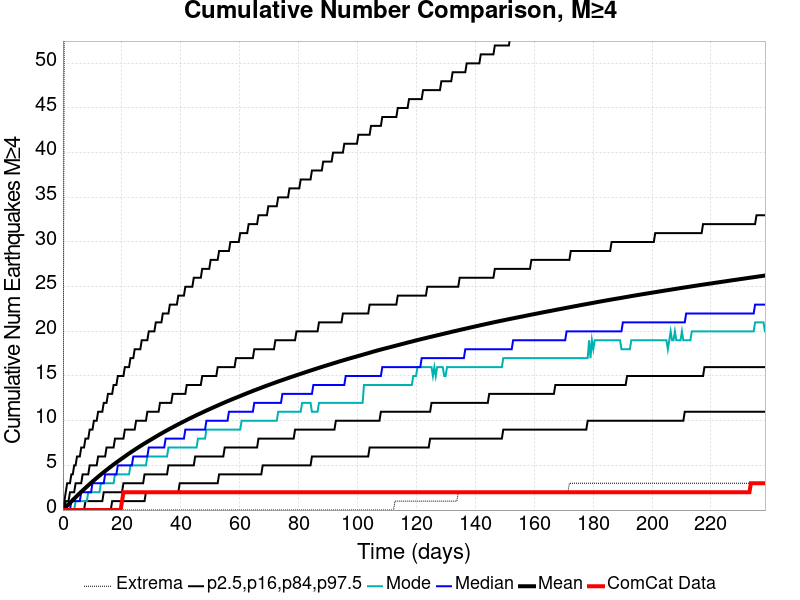

The data file committed next to this chart (first rows):
Time (days), ComCat Data, Simulation Mean, Simulation Median, Simulation Mode, Simulation Minimum, Simulation Maximum, 2.5 %-ile, 16 %-ile, 84 %-ile, 97.5 %-ile
0.0, 0.0, 0.0, 0.0, 0.0, 0.0, 0.0, 0.0, 0.0, 0.0, 0.0
0.4777, 0.0, 0.1532, 0.0, 0.0, 0.0, 61.0, 0.0, 0.0, 0.0, 1.0
0.9553, 0.0, 0.3147, 0.0, 0.0, 0.0, 79.0, 0.0, 0.0, 1.0, 2.0
1.433, 0.0, 0.4758, 0.0, 0.0, 0.0, 90.0, 0.0, 0.0, 1.0, 3.0
1.911, 0.0, 0.6388, 0.0, 0.0, 0.0, 101.0, 0.0, 0.0, 1.0, 3.0
2.388, 0.0, 0.8012, 0.0, 0.0, 0.0, 111.0, 0.0, 0.0, 2.0, 3.0
2.866, 0.0, 0.9625, 1.0, 0.0, 0.0, 115.0, 0.0, 0.0, 2.0, 4.0
3.344, 0.0, 1.122, 1.0, 0.0, 0.0, 119.0, 0.0, 0.0, 2.0, 4.0
3.821, 0.0, 1.279, 1.0, 0.0, 0.0, 121.0, 0.0, 0.0, 2.0, 5.0
4.299, 0.0, 1.436, 1.0, 1.0, 0.0, 124.0, 0.0, 0.0, 3.0, 5.0
4.777, 0.0, 1.59, 1.0, 1.0, 0.0, 128.0, 0.0, 0.0, 3.0, 6.0
5.254, 0.0, 1.742, 1.0, 1.0, 0.0, 128.0, 0.0, 0.0, 3.0, 6.0
5.732, 0.0, 1.891, 1.0, 1.0, 0.0, 132.0, 0.0, 0.0, 3.0, 6.0
6.21, 0.0, 2.041, 2.0, 1.0, 0.0, 135.0, 0.0, 0.0, 3.0, 7.0
6.687, 0.0, 2.186, 2.0, 1.0, 0.0, 136.0, 0.0, 0.0, 4.0, 7.0
7.165, 0.0, 2.332, 2.0, 1.0, 0.0, 137.0, 0.0, 0.0, 4.0, 7.0
7.643, 0.0, 2.479, 2.0, 1.0, 0.0, 137.0, 0.0, 1.0, 4.0, 8.0
8.12, 0.0, 2.625, 2.0, 1.0, 0.0, 140.0, 0.0, 1.0, 4.0, 8.0
8.598, 0.0, 2.768, 2.0, 2.0, 0.0, 140.0, 0.0, 1.0, 4.0, 8.0
9.076, 0.0, 2.91, 2.0, 2.0, 0.0, 145.0, 0.0, 1.0, 5.0, 9.0
9.553, 0.0, 3.05, 2.0, 2.0, 0.0, 150.0, 0.0, 1.0, 5.0, 9.0
10.03, 0.0, 3.187, 3.0, 2.0, 0.0, 151.0, 0.0, 1.0, 5.0, 9.0
10.51, 0.0, 3.323, 3.0, 2.0, 0.0, 152.0, 0.0, 1.0, 5.0, 10.0
10.99, 0.0, 3.457, 3.0, 2.0, 0.0, 153.0, 0.0, 1.0, 5.0, 10.0
11.46, 0.0, 3.592, 3.0, 2.0, 0.0, 157.0, 0.0, 1.0, 5.0, 10.0
11.94, 0.0, 3.724, 3.0, 2.0, 0.0, 166.0, 0.0, 1.0, 6.0, 11.0
12.42, 0.0, 3.855, 3.0, 2.0, 0.0, 168.0, 0.0, 1.0, 6.0, 11.0
12.9, 0.0, 3.986, 3.0, 3.0, 0.0, 174.0, 0.0, 1.0, 6.0, 11.0
13.37, 0.0, 4.112, 3.0, 3.0, 0.0, 178.0, 0.0, 1.0, 6.0, 11.0
13.85, 0.0, 4.239, 3.0, 3.0, 0.0, 183.0, 0.0, 2.0, 6.0, 12.0
14.33, 0.0, 4.364, 4.0, 3.0, 0.0, 183.0, 0.0, 2.0, 6.0, 12.0
14.81, 0.0, 4.487, 4.0, 3.0, 0.0, 184.0, 0.0, 2.0, 7.0, 12.0
15.29, 0.0, 4.609, 4.0, 3.0, 0.0, 188.0, 0.0, 2.0, 7.0, 13.0
15.76, 0.0, 4.731, 4.0, 3.0, 0.0, 191.0, 0.0, 2.0, 7.0, 13.0
16.24, 0.0, 4.855, 4.0, 3.0, 0.0, 196.0, 0.0, 2.0, 7.0, 13.0
16.72, 0.0, 4.977, 4.0, 3.0, 0.0, 196.0, 1.0, 2.0, 7.0, 13.0
17.2, 0.0, 5.095, 4.0, 3.0, 0.0, 199.0, 1.0, 2.0, 7.0, 14.0
17.67, 0.0, 5.21, 4.0, 4.0, 0.0, 200.0, 1.0, 2.0, 8.0, 14.0
18.15, 0.0, 5.324, 4.0, 4.0, 0.0, 200.0, 1.0, 2.0, 8.0, 14.0
18.63, 0.0, 5.441, 5.0, 4.0, 0.0, 202.0, 1.0, 2.0, 8.0, 15.0
19.11, 0.0, 5.555, 5.0, 4.0, 0.0, 203.0, 1.0, 2.0, 8.0, 15.0
19.58, 0.0, 5.667, 5.0, 4.0, 0.0, 204.0, 1.0, 2.0, 8.0, 15.0
20.06, 1.0, 5.78, 5.0, 4.0, 0.0, 205.0, 1.0, 2.0, 8.0, 15.0
20.54, 2.0, 5.889, 5.0, 4.0, 0.0, 208.0, 1.0, 3.0, 8.0, 15.0
21.02, 2.0, 6.001, 5.0, 4.0, 0.0, 208.0, 1.0, 3.0, 9.0, 16.0
21.5, 2.0, 6.113, 5.0, 4.0, 0.0, 209.0, 1.0, 3.0, 9.0, 16.0
21.97, 2.0, 6.225, 5.0, 4.0, 0.0, 209.0, 1.0, 3.0, 9.0, 16.0
22.45, 2.0, 6.333, 5.0, 4.0, 0.0, 210.0, 1.0, 3.0, 9.0, 16.0
22.93, 2.0, 6.439, 5.0, 5.0, 0.0, 211.0, 1.0, 3.0, 9.0, 17.0
23.41, 2.0, 6.545, 5.0, 5.0, 0.0, 211.0, 1.0, 3.0, 9.0, 17.0
23.88, 2.0, 6.649, 6.0, 5.0, 0.0, 214.0, 1.0, 3.0, 9.0, 17.0
24.36, 2.0, 6.752, 6.0, 5.0, 0.0, 214.0, 1.0, 3.0, 9.0, 18.0
24.84, 2.0, 6.856, 6.0, 5.0, 0.0, 214.0, 1.0, 3.0, 10.0, 18.0
25.32, 2.0, 6.958, 6.0, 5.0, 0.0, 214.0, 1.0, 3.0, 10.0, 18.0
25.79, 2.0, 7.058, 6.0, 5.0, 0.0, 215.0, 1.0, 3.0, 10.0, 18.0
26.27, 2.0, 7.161, 6.0, 5.0, 0.0, 215.0, 1.0, 3.0, 10.0, 18.0
26.75, 2.0, 7.259, 6.0, 5.0, 0.0, 216.0, 1.0, 3.0, 10.0, 19.0
27.23, 2.0, 7.358, 6.0, 5.0, 0.0, 216.0, 1.0, 3.0, 10.0, 19.0
27.71, 2.0, 7.456, 6.0, 5.0, 0.0, 216.0, 1.0, 4.0, 10.0, 19.0
28.18, 2.0, 7.552, 6.0, 5.0, 0.0, 216.0, 2.0, 4.0, 10.0, 19.0
... 440 more rows
